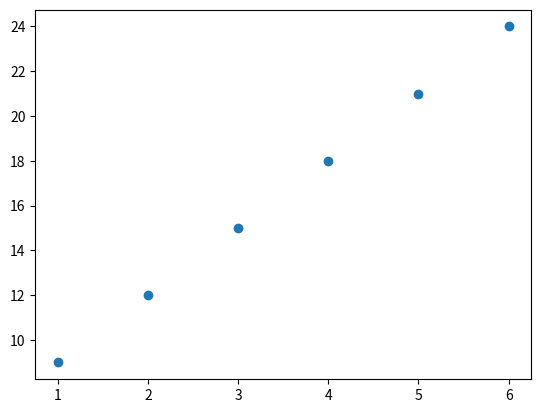

This figure's Python source:
# 선형회귀(경사하강법)

import numpy as np
import matplotlib.pyplot as plt

# 데이터 준비
x_train = np.array([1., 2., 3., 4., 5., 6.])
y_train = np.array([9., 12., 15., 18., 21., 24.])

plt.scatter(x_train, y_train)
plt.show()

# 학습
# 경사하강법 (gradient descent)

w = 0.0
b = 0.0
n = len(x_train)

epochs = 5000
lr = 0.01

for i in range(epochs):
    # 가설
    h_hat = w * x_train + b
    # cost(mse)
    cost = np.sum((y_train - h_hat)**2)/n

    # 미분
    grad_w = np.sum((w * x_train + b - y_train)*2 * x_train)/n
    grad_b = np.sum((w * x_train + b - y_train)*2)/n

    w = w - lr * grad_w
    b = b - lr * grad_b

    if i % 200 == 0:
        print(f"Epoch: {i}, cost: {cost:10f}, w: {w:10f}, b: {b:10f}")

# 3x+6으로 결과 나옴 (cost=0, w, b)
